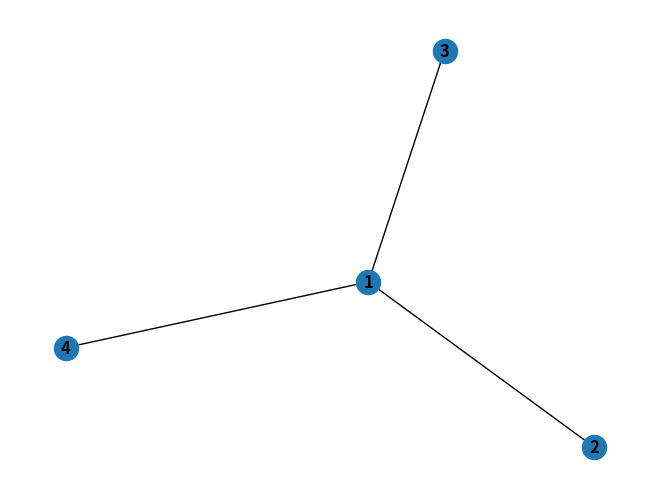

Recreate this plot in Python.
import networkx as nx
import matplotlib.pyplot as plt
import logging
logging.basicConfig(level=logging.INFO)

logging.info('1')

G = nx.Graph()

G.add_nodes_from([1, 2, 3, 4])
G.add_edges_from([(1, 2), (1, 3), (4,1)])

logging.info('5')
#nx.draw_networkx_nodes(G, node_size=10, node_color='r')
logging.info('4')
nx.draw(G, with_labels=True, font_weight='bold')
#nx.draw_networkx_edges(G,  edge_color='b')
logging.info('5')

plt.show()
